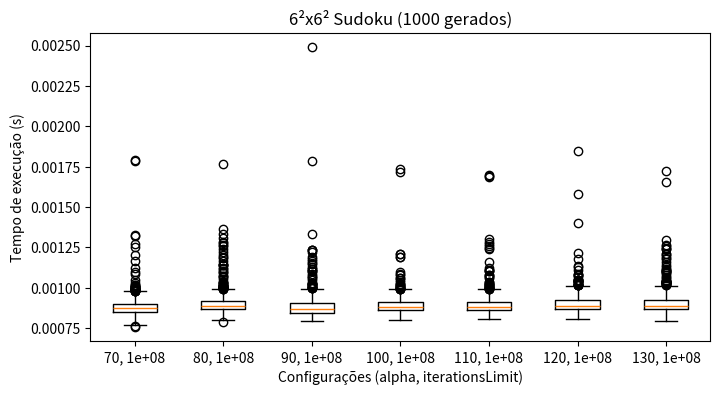

This chart was generated by the following Python code:
import os
import time
import matplotlib.pyplot as plotter
# os.system("g++ *.cpp -o test -std=c++17 -O2")
os.system("sudo ./run.sh")
configToTest = [(70, 100000000), (80, 100000000), (90, 100000000), (100, 100000000), (110, 100000000), (120, 100000000), (130, 100000000)]
sudokuSize = 6
toGenerate = 1000

def configToString(config):
    return(str(config[0]) + ", %.0e" % config[1])

allTimes = []
for config in configToTest:
    times = []
    for i in range(toGenerate):
        startTime = time.time()
        os.system("./test %d %d %d > out" % (sudokuSize, config[0], config[1]))
        result = time.time() - startTime
        print(i, config, result)
        times += [result]
        # if (time.time() - totalTime > 300):
        #     print("Failed")
        #     break
    times.sort()
    # print(sum(times) / len(times))
    # print(min(times), max(times))
    allTimes += [times]
# plotter.hist(times, 100)
legendStrings = []
for config in configToTest:
    legendStrings += [configToString(config)]
plotter.figure(figsize=(8, 4))
plotter.boxplot(allTimes, labels=legendStrings)
plotter.title("%d²x%d² Sudoku (%d gerados)" % (sudokuSize, sudokuSize, toGenerate))
plotter.xlabel("Configurações (alpha, iterationsLimit)")
plotter.ylabel("Tempo de execução (s)")
plotter.savefig("executionTimeHistogram")